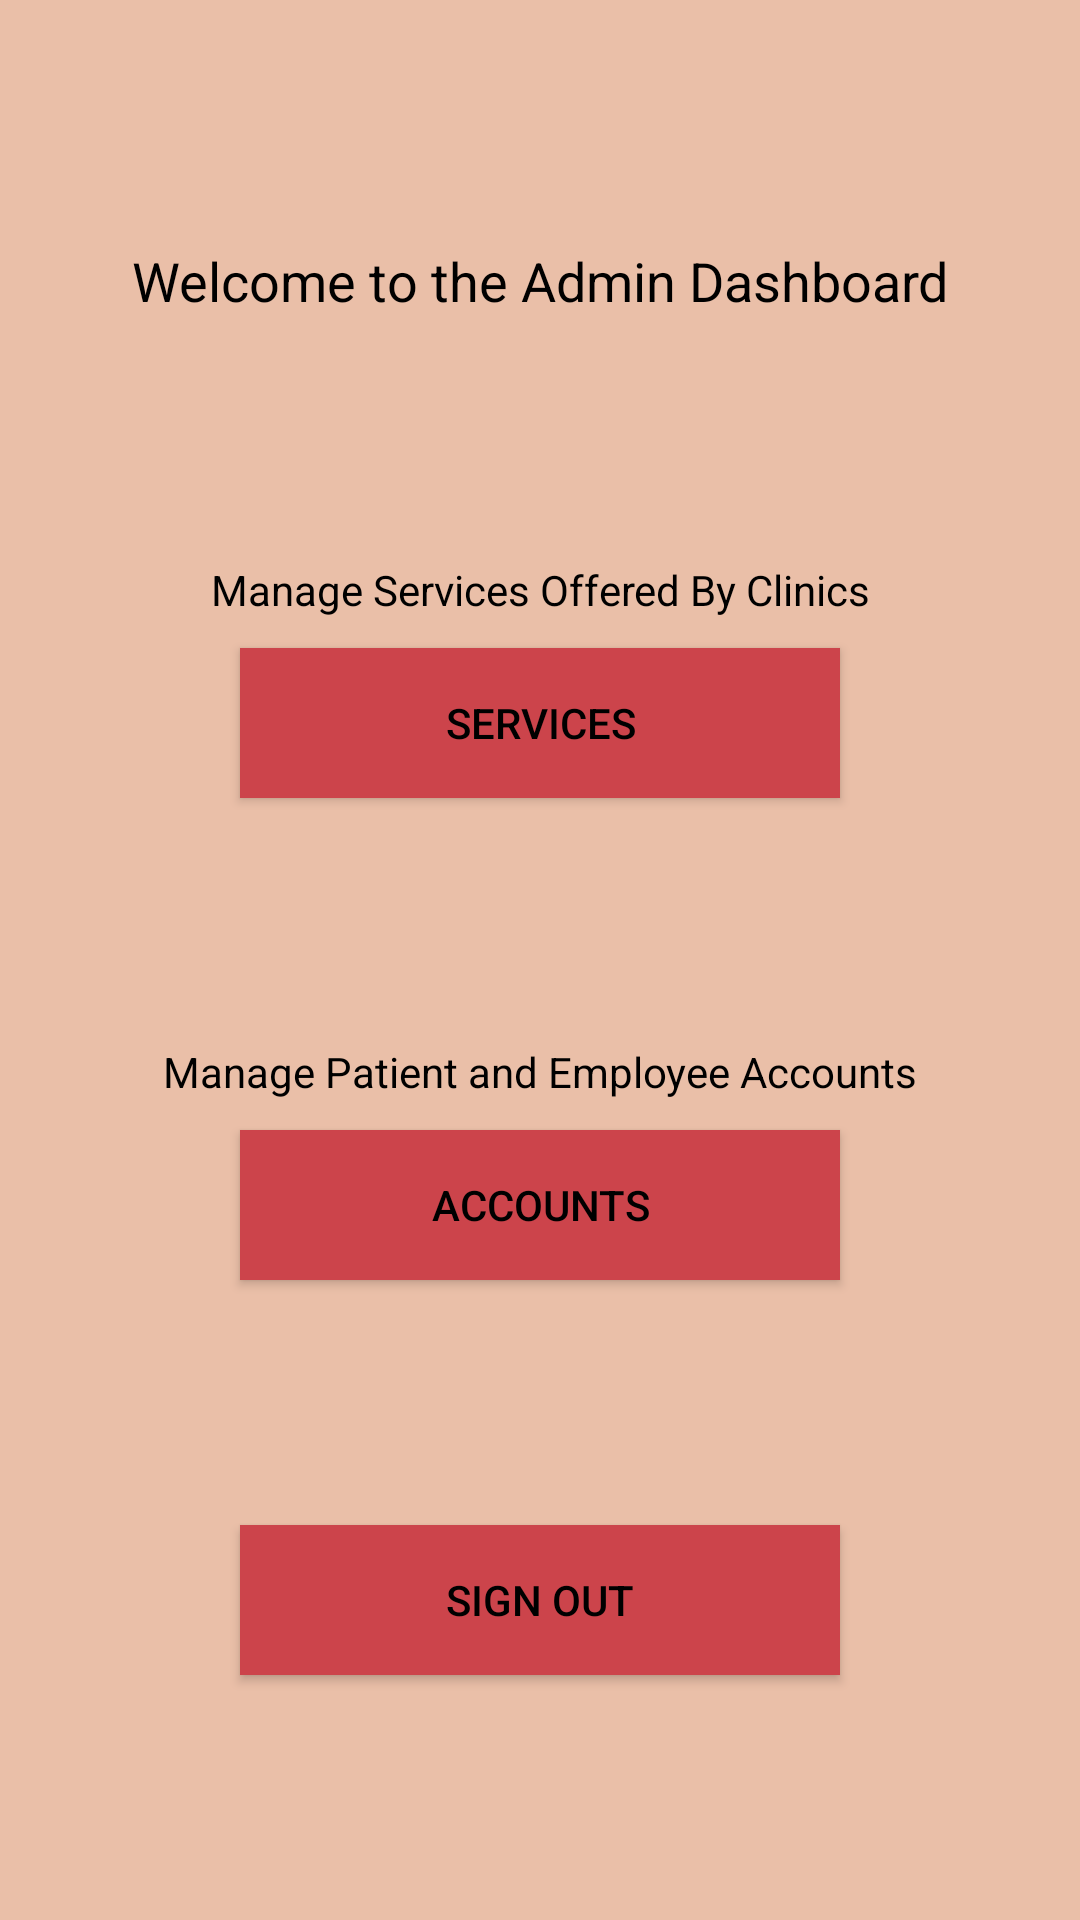

This screen was rendered from an Android layout file. Write that file and the resources it references.
<!-- AndroidManifest.xml: application theme AppTheme -->
<!-- res/layout/activity_admin.xml -->
<?xml version="1.0" encoding="utf-8"?>
<LinearLayout xmlns:android="http://schemas.android.com/apk/res/android"
    android:orientation="vertical" android:layout_width="match_parent"
    android:layout_height="match_parent">

    <LinearLayout
        android:layout_width="match_parent"
        android:layout_height="match_parent"
        android:background="@color/Medium"
        android:gravity="center"
        android:orientation="vertical">

        <Space
            android:layout_width="match_parent"
            android:layout_height="wrap_content"
            android:layout_weight="1" />

        <TextView
            android:id="@+id/welcomeEditText"
            android:layout_width="match_parent"
            android:layout_height="wrap_content"
            android:gravity="center"
            android:text="Welcome to the Admin Dashboard"
            android:textColor="@android:color/black"
            android:textSize="18sp" />

        <Space
            android:layout_width="match_parent"
            android:layout_height="wrap_content"
            android:layout_weight="1" />

        <TextView
            android:id="@+id/serviceEditText"
            android:layout_width="match_parent"
            android:layout_height="wrap_content"
            android:gravity="center"
            android:text="Manage Services Offered By Clinics"
            android:textColor="@android:color/black" />

        <Space
            android:layout_width="match_parent"
            android:layout_height="10dp" />

        <Button
            android:id="@+id/serviceBtn"
            android:layout_width="200dp"
            android:layout_height="50dp"
            android:background="@color/Dark"
            android:text="Services"
            android:textColor="@android:color/black" />

        <Space
            android:layout_width="match_parent"
            android:layout_height="wrap_content"
            android:layout_weight="1" />

        <TextView
            android:id="@+id/accountEditText"
            android:layout_width="match_parent"
            android:layout_height="wrap_content"
            android:gravity="center"
            android:text="Manage Patient and Employee Accounts"
            android:textColor="@android:color/black" />

        <Space
            android:layout_width="match_parent"
            android:layout_height="10dp" />

        <Button
            android:id="@+id/accountBtn"
            android:layout_width="200dp"
            android:layout_height="50dp"
            android:background="@color/Dark"
            android:text="Accounts"
            android:textColor="@android:color/black" />

        <Space
            android:layout_width="match_parent"
            android:layout_height="wrap_content"
            android:layout_weight="1" />

        <Button
            android:id="@+id/signoutBtn"
            android:layout_width="200dp"
            android:layout_height="50dp"
            android:background="@color/Dark"
            android:text="SIGN OUT"
            android:textColor="@android:color/black" />

        <Space
            android:layout_width="match_parent"
            android:layout_height="wrap_content"
            android:layout_weight="1" />
    </LinearLayout>
</LinearLayout>
<!-- resources referenced by this layout -->
<resources>
  <color name="Dark">#CC444B</color>
  <color name="Medium">#EABFA8</color>
  <style name="AppTheme" parent="Theme.AppCompat.Light.NoActionBar">
          
          <item name="colorPrimary">@color/Medium</item>
          <item name="colorPrimaryDark">@color/Dark</item>
          <item name="colorAccent">@color/Light</item>
      </style>
  <color name="Light">#CC444B</color>
</resources>
